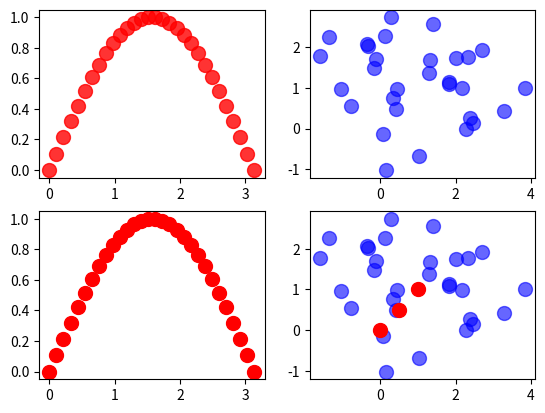

The script that saved this image:
"""
Credit where credit is due:

This was taken 1-to-1 from a stackoverflow thread and it really works 
beautifully.


"""


from matplotlib import pyplot as plt
import numpy as np

# plt.switch_backend('TkAgg')

# %%


class MarkerUpdater:

    """"""

    def __init__(self):
        # for storing information about Figures and Axes
        self.figs = {}

        # for storing timers
        self.timer_dict = {}

    def add_ax(self, ax, features=[]):
        ax_dict = self.figs.setdefault(ax.figure, dict())
        ax_dict[ax] = {
            'xlim': ax.get_xlim(),
            'ylim': ax.get_ylim(),
            'figw': ax.figure.get_figwidth(),
            'figh': ax.figure.get_figheight(),
            'scale_s': 1.0,
            'scale_a': 1.0,
            'features': [features] if isinstance(features, str) else features,
        }
        ax.figure.canvas.mpl_connect('draw_event', self.update_axes)

    def update_axes(self, event):

        for fig, axes in self.figs.items():
            if fig is event.canvas.figure:

                for ax, args in axes.items():
                    # make sure the figure is re-drawn
                    update = True

                    fw = fig.get_figwidth()
                    fh = fig.get_figheight()
                    fac1 = min(fw/args['figw'], fh/args['figh'])

                    xl = ax.get_xlim()
                    yl = ax.get_ylim()
                    fac2 = min(
                        abs(args['xlim'][1]-args['xlim'][0])/abs(xl[1]-xl[0]),
                        abs(args['ylim'][1]-args['ylim'][0])/abs(yl[1]-yl[0])
                    )

                    # factor for marker size
                    facS = (fac1*fac2)/args['scale_s']

                    # factor for alpha -- limited to values smaller 1.0
                    facA = min(1.0, fac1*fac2)/args['scale_a']

                    # updating the artists
                    if facS != 1.0:
                        for line in ax.lines:
                            if 'size' in args['features']:
                                line.set_markersize(line.get_markersize()*facS)

                            if 'alpha' in args['features']:
                                alpha = line.get_alpha()
                                if alpha is not None:
                                    line.set_alpha(alpha*facA)

                        for path in ax.collections:
                            if 'size' in args['features']:
                                path.set_sizes(
                                    [s*facS**2 for s in path.get_sizes()])

                            if 'alpha' in args['features']:
                                alpha = path.get_alpha()
                                if alpha is not None:
                                    path.set_alpha(alpha*facA)

                        args['scale_s'] *= facS
                        args['scale_a'] *= facA

                self._redraw_later(fig)

    def _redraw_later(self, fig):
        timer = fig.canvas.new_timer(interval=10)
        timer.single_shot = True
        timer.add_callback(lambda: fig.canvas.draw_idle())
        timer.start()

        # stopping previous timer
        if fig in self.timer_dict:
            self.timer_dict[fig].stop()

        # storing a reference to prevent garbage collection
        self.timer_dict[fig] = timer


if __name__ == '__main__':
    my_updater = MarkerUpdater()

    # setting up the figure
    fig, axes = plt.subplots(nrows=2, ncols=2)  # , figsize=(1,1))
    ax1, ax2, ax3, ax4 = axes.flatten()

    # a line plot
    x1 = np.linspace(0, np.pi, 30)
    y1 = np.sin(x1)
    ax1.plot(x1, y1, 'ro', markersize=10, alpha=0.8)
    ax3.plot(x1, y1, 'ro', markersize=10, alpha=1)

    # a scatter plot
    x2 = np.random.normal(1, 1, 30)
    y2 = np.random.normal(1, 1, 30)
    ax2.scatter(x2, y2, c='b', s=100, alpha=0.6)

    # scatter and line plot
    ax4.scatter(x2, y2, c='b', s=100, alpha=0.6)
    ax4.plot([0, 0.5, 1], [0, 0.5, 1], 'ro',
             markersize=10)  # note: no alpha value!

    # setting up the updater
    my_updater.add_ax(ax1, ['size'])  # line plot, only marker size
    my_updater.add_ax(ax2, ['size'])  # scatter plot, only marker size
    my_updater.add_ax(ax3, ['alpha'])  # line plot, only alpha
    # scatter plot, marker size and alpha
    my_updater.add_ax(ax4, ['size', 'alpha'])

    plt.show()
